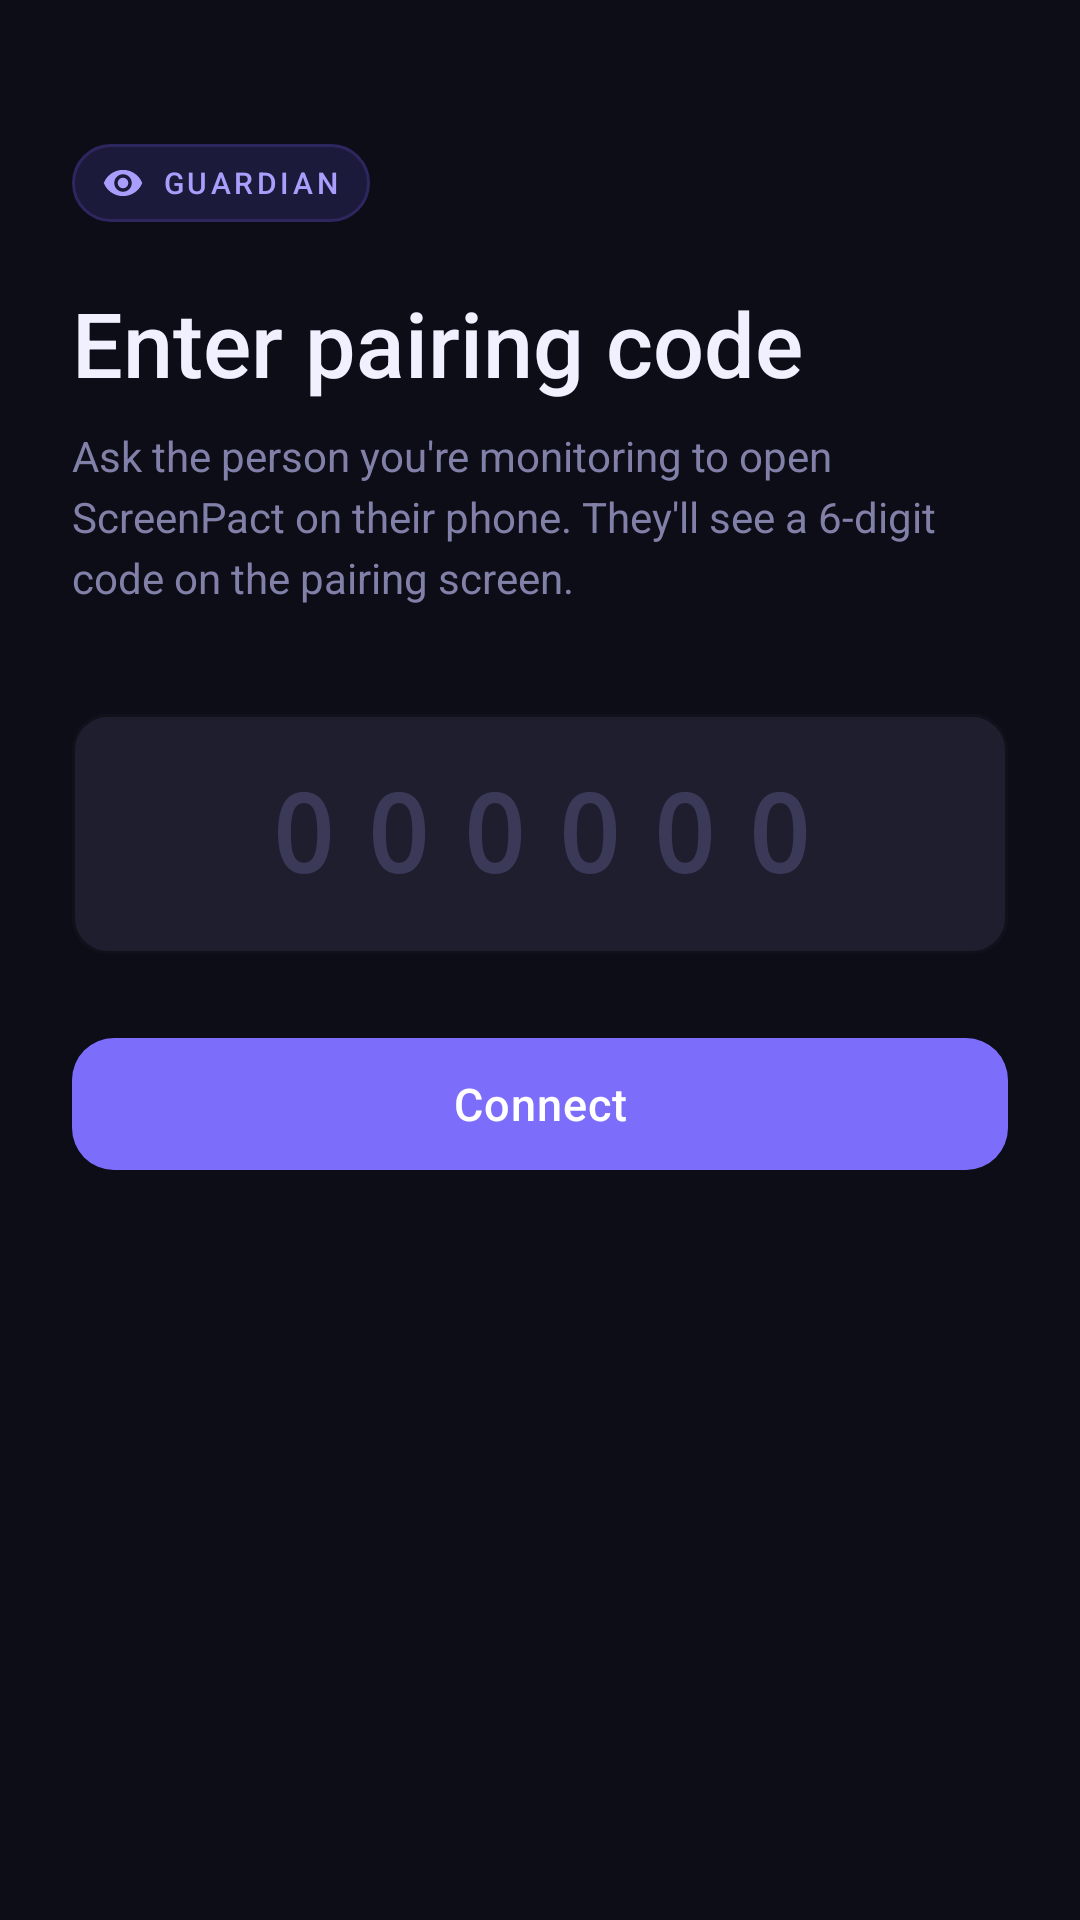

Produce the Android XML layout that renders to this screen, including the resource entries it uses.
<!-- AndroidManifest.xml: application theme Theme.TrustLock -->
<!-- res/layout/activity_guardian_pair.xml -->
<?xml version="1.0" encoding="utf-8"?>
<ScrollView xmlns:android="http://schemas.android.com/apk/res/android"
    xmlns:app="http://schemas.android.com/apk/res-auto"
    android:layout_width="match_parent"
    android:layout_height="match_parent"
    android:background="@color/background"
    android:fillViewport="true">

    <LinearLayout
        android:layout_width="match_parent"
        android:layout_height="wrap_content"
        android:orientation="vertical"
        android:paddingHorizontal="24dp"
        android:paddingTop="48dp"
        android:paddingBottom="32dp">

        <LinearLayout
            android:layout_width="wrap_content"
            android:layout_height="wrap_content"
            android:orientation="horizontal"
            android:gravity="center_vertical"
            android:paddingHorizontal="10dp"
            android:paddingVertical="6dp"
            android:background="@drawable/bg_purple_chip"
            android:layout_marginBottom="20dp">

            <ImageView
                android:layout_width="14dp"
                android:layout_height="14dp"
                android:src="@drawable/ic_role_eye"
                android:tint="@color/purple_light"
                android:contentDescription="Guardian" />

            <TextView
                android:layout_width="wrap_content"
                android:layout_height="wrap_content"
                android:layout_marginStart="6dp"
                android:text="GUARDIAN"
                android:textColor="@color/purple_light"
                android:textSize="10sp"
                android:letterSpacing="0.12"
                android:fontFamily="sans-serif-medium" />
        </LinearLayout>

        <TextView
            android:layout_width="wrap_content"
            android:layout_height="wrap_content"
            android:text="Enter pairing code"
            android:textColor="@color/text_primary"
            android:textSize="30sp"
            android:fontFamily="sans-serif-medium" />

        <TextView
            android:layout_width="match_parent"
            android:layout_height="wrap_content"
            android:layout_marginTop="8dp"
            android:text="Ask the person you're monitoring to open ScreenPact on their phone. They'll see a 6-digit code on the pairing screen."
            android:textColor="@color/text_secondary"
            android:textSize="14sp"
            android:lineSpacingExtra="4dp" />

        
        <com.google.android.material.textfield.TextInputLayout
            style="@style/ScreenPact.TextInputLayout"
            android:layout_width="match_parent"
            android:layout_height="wrap_content"
            android:layout_marginTop="36dp"
            app:hintEnabled="false">

            <com.google.android.material.textfield.TextInputEditText
                android:id="@+id/etCode"
                android:layout_width="match_parent"
                android:layout_height="80dp"
                android:gravity="center"
                android:inputType="number"
                android:maxLength="6"
                android:textSize="36sp"
                android:fontFamily="monospace"
                android:textStyle="bold"
                android:letterSpacing="0.28"
                android:textColor="@color/text_primary"
                android:hint="000000"
                android:textColorHint="@color/text_hint"
                android:importantForAutofill="no" />
        </com.google.android.material.textfield.TextInputLayout>

        <TextView
            android:id="@+id/tvError"
            android:layout_width="match_parent"
            android:layout_height="wrap_content"
            android:layout_marginTop="8dp"
            android:textColor="@color/error"
            android:textSize="13sp"
            android:visibility="gone" />

        <com.google.android.material.button.MaterialButton
            android:id="@+id/btnConnect"
            style="@style/ScreenPact.Button.Primary"
            android:layout_width="match_parent"
            android:layout_height="52dp"
            android:layout_marginTop="24dp"
            android:text="Connect"
            android:textSize="15sp" />

        <ProgressBar
            android:id="@+id/progress"
            style="?android:attr/progressBarStyleSmall"
            android:layout_width="wrap_content"
            android:layout_height="wrap_content"
            android:layout_gravity="center_horizontal"
            android:layout_marginTop="20dp"
            android:visibility="gone"
            android:indeterminateTint="@color/purple_primary" />

    </LinearLayout>
</ScrollView>
<!-- resources referenced by this layout -->
<resources>
  <color name="background">#0D0D17</color>
  <color name="error">#F87171</color>
  <color name="purple_light">#A89EFC</color>
  <color name="purple_primary">#7C6EFA</color>
  <color name="text_hint">#3A3A58</color>
  <color name="text_primary">#F0F0FF</color>
  <color name="text_secondary">#8080A8</color>
  <!-- drawable bg_purple_chip (drawable) -->
  <?xml version="1.0" encoding="utf-8"?>
  <shape xmlns:android="http://schemas.android.com/apk/res/android"
      android:shape="rectangle">
      <solid android:color="@color/purple_surface" />
      <stroke android:width="1dp" android:color="@color/purple_dim" />
      <corners android:radius="999dp" />
  </shape>
  <!-- drawable ic_role_eye (drawable) -->
  <?xml version="1.0" encoding="utf-8"?>
  <vector xmlns:android="http://schemas.android.com/apk/res/android"
      android:width="48dp"
      android:height="48dp"
      android:viewportWidth="24"
      android:viewportHeight="24"
      android:tint="#FFFFFF">
      <path
          android:fillColor="@android:color/white"
          android:pathData="M12,4.5C7,4.5 2.73,7.61 1,12c1.73,4.39 6,7.5 11,7.5s9.27,-3.11 11,-7.5c-1.73,-4.39 -6,-7.5 -11,-7.5zM12,17c-2.76,0 -5,-2.24 -5,-5s2.24,-5 5,-5 5,2.24 5,5 -2.24,5 -5,5zM12,9c-1.66,0 -3,1.34 -3,3s1.34,3 3,3 3,-1.34 3,-3 -1.34,-3 -3,-3z"/>
  </vector>
  <style name="ScreenPact.Button.Primary" parent="Widget.Material3.Button">
          <item name="backgroundTint">@color/purple_primary</item>
          <item name="android:textColor">@color/white</item>
          <item name="cornerRadius">14dp</item>
          <item name="android:fontFamily">sans-serif-medium</item>
          <item name="android:letterSpacing">0.02</item>
      </style>
  <style name="ScreenPact.TextInputLayout" parent="Widget.Material3.TextInputLayout.OutlinedBox">
          <item name="boxStrokeColor">@color/outline</item>
          <item name="boxStrokeWidth">1dp</item>
          <item name="boxStrokeWidthFocused">2dp</item>
          <item name="boxCornerRadiusTopStart">12dp</item>
          <item name="boxCornerRadiusTopEnd">12dp</item>
          <item name="boxCornerRadiusBottomStart">12dp</item>
          <item name="boxCornerRadiusBottomEnd">12dp</item>
          <item name="boxBackgroundColor">@color/surface_variant</item>
          <item name="hintTextColor">@color/purple_light</item>
          <item name="android:textColorHint">@color/text_hint</item>
      </style>
  <style name="Theme.TrustLock" parent="Base.Theme.TrustLock" />
  <color name="purple_surface">#1C1A3A</color>
  <color name="purple_dim">#2D2760</color>
  <color name="white">#FFFFFFFF</color>
  <color name="outline">#252538</color>
  <color name="surface_variant">#1E1E2E</color>
  <color name="purple_variant">#5A52D5</color>
  <color name="surface">#14141F</color>
  <style name="WindowAnimation" parent="@android:style/Animation.Activity">
          <item name="android:activityOpenEnterAnimation">@anim/fade_in</item>
          <item name="android:activityOpenExitAnimation">@anim/fade_out</item>
          <item name="android:activityCloseEnterAnimation">@anim/fade_in</item>
          <item name="android:activityCloseExitAnimation">@anim/fade_out</item>
      </style>
</resources>
